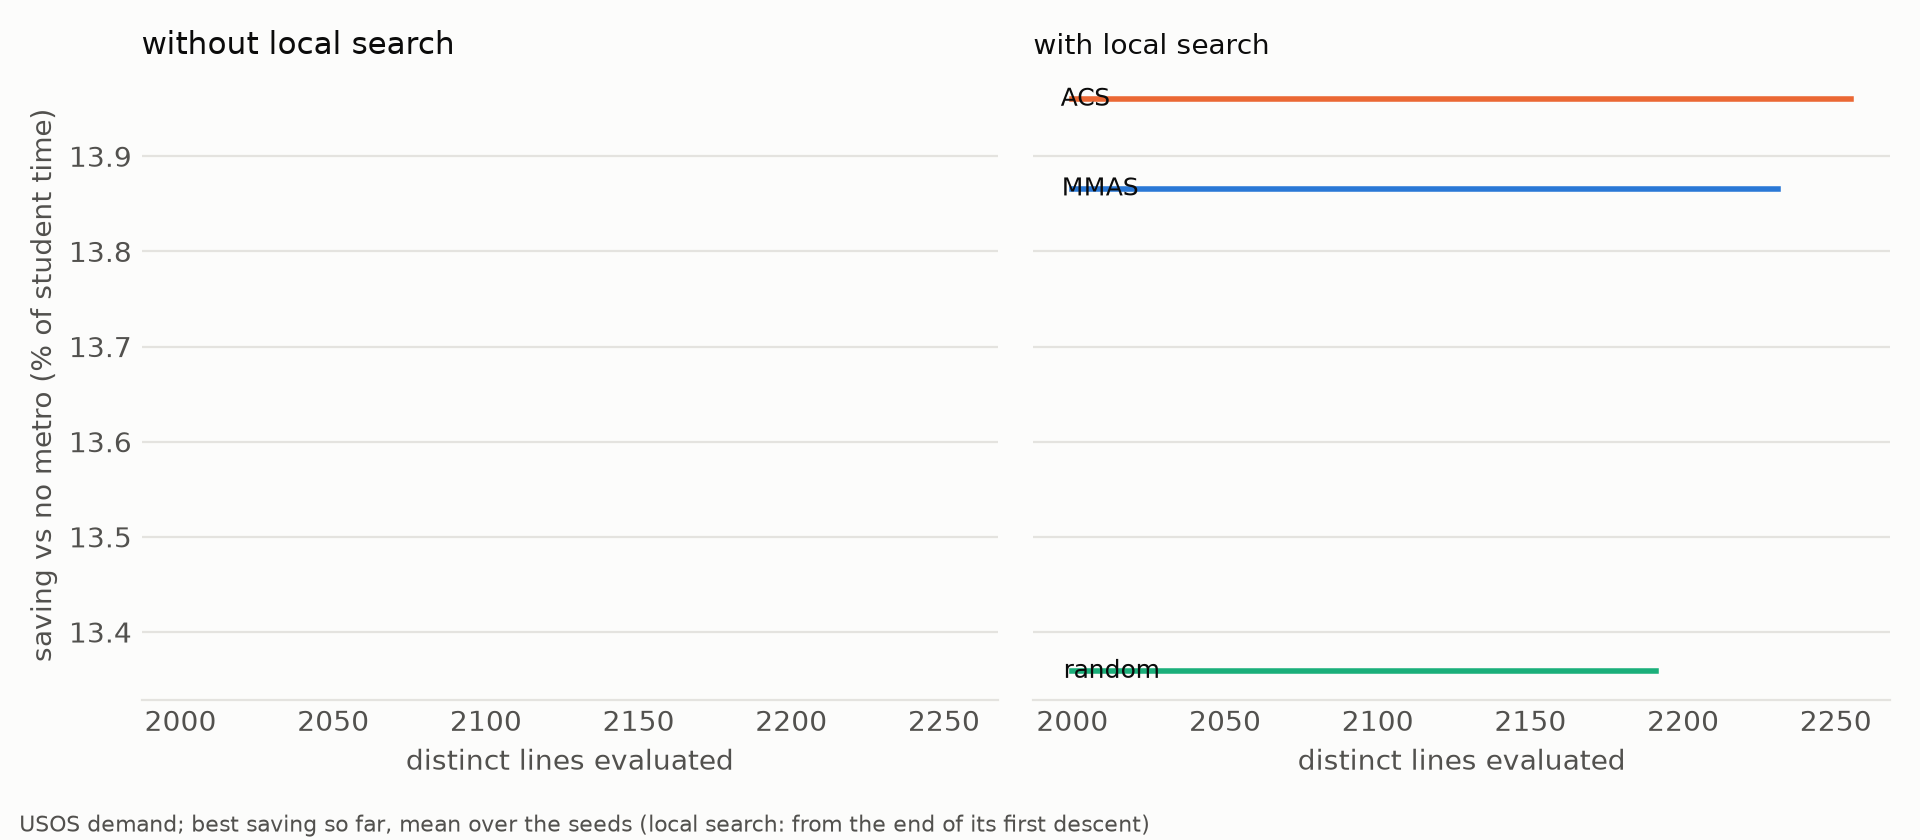

The file beside this chart, header and first rows:
variant, evaluations, mean_saving
acs-ls, 2255, 13.96
acs-ls, 2253, 13.96
acs-ls, 2251, 13.96
acs-ls, 2249, 13.96
acs-ls, 2246, 13.96
acs-ls, 2244, 13.96
acs-ls, 2242, 13.96
acs-ls, 2240, 13.96
acs-ls, 2238, 13.96
acs-ls, 2236, 13.96
acs-ls, 2234, 13.96
acs-ls, 2231, 13.96
acs-ls, 2229, 13.96
acs-ls, 2227, 13.96
acs-ls, 2225, 13.96
acs-ls, 2223, 13.96
acs-ls, 2221, 13.96
acs-ls, 2219, 13.96
acs-ls, 2216, 13.96
acs-ls, 2214, 13.96
acs-ls, 2212, 13.96
acs-ls, 2210, 13.96
acs-ls, 2208, 13.96
acs-ls, 2206, 13.96
acs-ls, 2204, 13.96
acs-ls, 2201, 13.96
acs-ls, 2199, 13.96
acs-ls, 2197, 13.96
acs-ls, 2195, 13.96
acs-ls, 2193, 13.96
acs-ls, 2191, 13.96
acs-ls, 2189, 13.96
acs-ls, 2186, 13.96
acs-ls, 2184, 13.96
acs-ls, 2182, 13.96
acs-ls, 2180, 13.96
acs-ls, 2178, 13.96
acs-ls, 2176, 13.96
acs-ls, 2174, 13.96
acs-ls, 2171, 13.96
acs-ls, 2169, 13.96
acs-ls, 2167, 13.96
acs-ls, 2165, 13.96
acs-ls, 2163, 13.96
acs-ls, 2161, 13.96
acs-ls, 2159, 13.96
acs-ls, 2156, 13.96
acs-ls, 2154, 13.96
acs-ls, 2152, 13.96
acs-ls, 2150, 13.96
acs-ls, 2148, 13.96
acs-ls, 2146, 13.96
acs-ls, 2144, 13.96
acs-ls, 2141, 13.96
acs-ls, 2139, 13.96
acs-ls, 2137, 13.96
acs-ls, 2135, 13.96
acs-ls, 2133, 13.96
acs-ls, 2131, 13.96
acs-ls, 2129, 13.96
... 300 more rows
